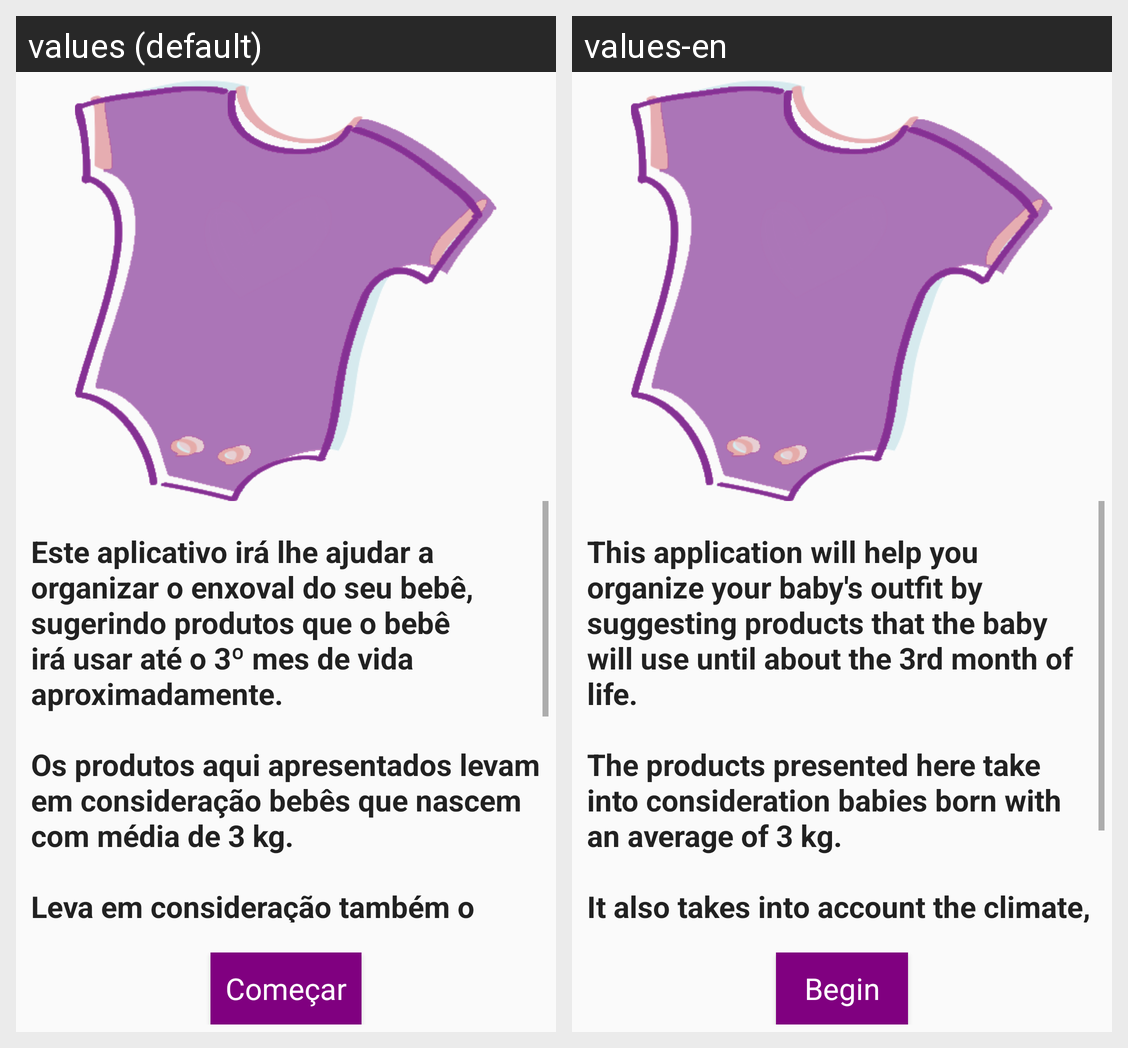

Translations of the strings shown on this Android screen, per locale in the grid:
Android screen res/layout/activity_info.xml rendered under 2 locales, left to right: values (default), values-en. Device: Nexus 5 (rendered at 1080×1920; each locale shown at half size, 540×960, under a caption strip naming it); theme AppTheme.
Strings drawn on this screen, with the default value and each locale's value (text and hints the layout hard-codes, and strings that could not be matched under every locale, appear in the picture but are not listed):

info_txt_info
  values: Este aplicativo irá lhe ajudar a organizar o enxoval do seu bebê, sugerindo produtos que o bebê irá usar até o 3º mes de vida aproximadamente. 
      
      Os produtos aqui apresentados levam em consideração bebês que nascem com média de 3 kg. 
      
      Leva em consideração também o clima, sendo que, geralmente, no Brasil temos: 
      
      Meses frios: abril, maio, junho, julho, agosto e setembro. 
      
      Meses quentes: janeiro, …[clipped]
  values-en: This application will help you organize your baby's outfit by suggesting products that the baby will use until about the 3rd month of life. 
      
      The products presented here take into consideration babies born with an average of 3 kg. 
      
      It also takes into account the climate, considering between heat or cold. 
      
      Fit your trousseau to your reality.

info_btn_comecar
  values: Começar
  values-en: Begin
